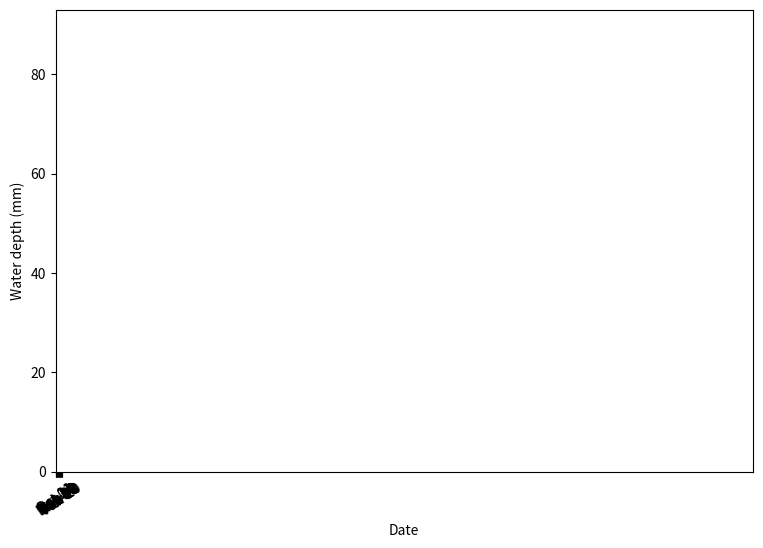

The script that saved this image:
"""
[redacted]
Date: 06/10/2019
Purpose: Lumped model of road surface/sediment transport.
"""

import numpy as np
import matplotlib.pyplot as plt
import pandas as pd
from datetime import datetime, timedelta

#%% 
"""
Let's think about fines storage.

dS_f = max(u*n*A - q_s*t_s, 0)

where:
    S_f = storage of fine sediment in m^3
    u = pumping of fines w/ each truck pass; 0.05 mm
    n = # of truck passes; constant
    A = representative area of road in m^2
    t_s = storm duration in s
    q_s = mean rate of sediment transport during a storm, assuming steady-state runoff in m^2/s
       
Gover's equation (Istanbulluoglu et al. 2003):
    q_s = 10^(-4.348)/(rho_s*d50^0.811)*(tau-tau_c)^2.457
    
    *Note: This equation is calibrated for sediments that are between 0.058 and 1.098 mm.*

more variables:
    tau = shear stress; rho_w*g*H*S
    tau_c = critical shear stress; see 
    rho_w = density of water; 1000 kg/m^3
    g = gravity; 9.81 m/s^2
    H = depth of water; r*t_s
    S = slope
    rho_s = density of sediment; 2650 kg/m^3
    r = runoff rate in m/s
    d50 = median grain size of fines
   

"""
A = 3.66
S = 0.058
time = 0 
n = 0
r = 0
month = []
H = []
t = []
len_s = []

model_duration = np.linspace(0,179,180)
model_end = 4320 #hours

while time < model_end:
    T_b = np.random.uniform(12,240)
    T_r = np.random.exponential(1.7)
    n += 20
    r = np.random.uniform(10,25)
    
    len_s.append(T_r)
    
    H.append(T_r*r)
    t.append(time)
    
    time += T_b + T_r

df = pd.DataFrame()
df['time'] = t
df['day'] = np.divide(t,24).astype('int64')
df['water_depth'] = H
df['storm_length'] = len_s

day0 = datetime(2018, 10, 1)
df.loc[:,'dt'] = [day0+timedelta(hours=time) for time in df.time]

df = df.set_index(pd.DatetimeIndex(df.dt))

df2 = df.resample('D').mean().fillna(0)


ticklabels = [item.strftime('%b %d') for item in df2.index[::10]]
fig, ax = plt.subplots(figsize=(9, 6))
df2.plot.bar(y='water_depth', ax=ax, legend=False)
plt.xlabel('Date')
plt.ylabel('Water depth (mm)')
plt.xticks(np.arange(0,10*len(ticklabels),10), ticklabels, rotation=35)
plt.show()